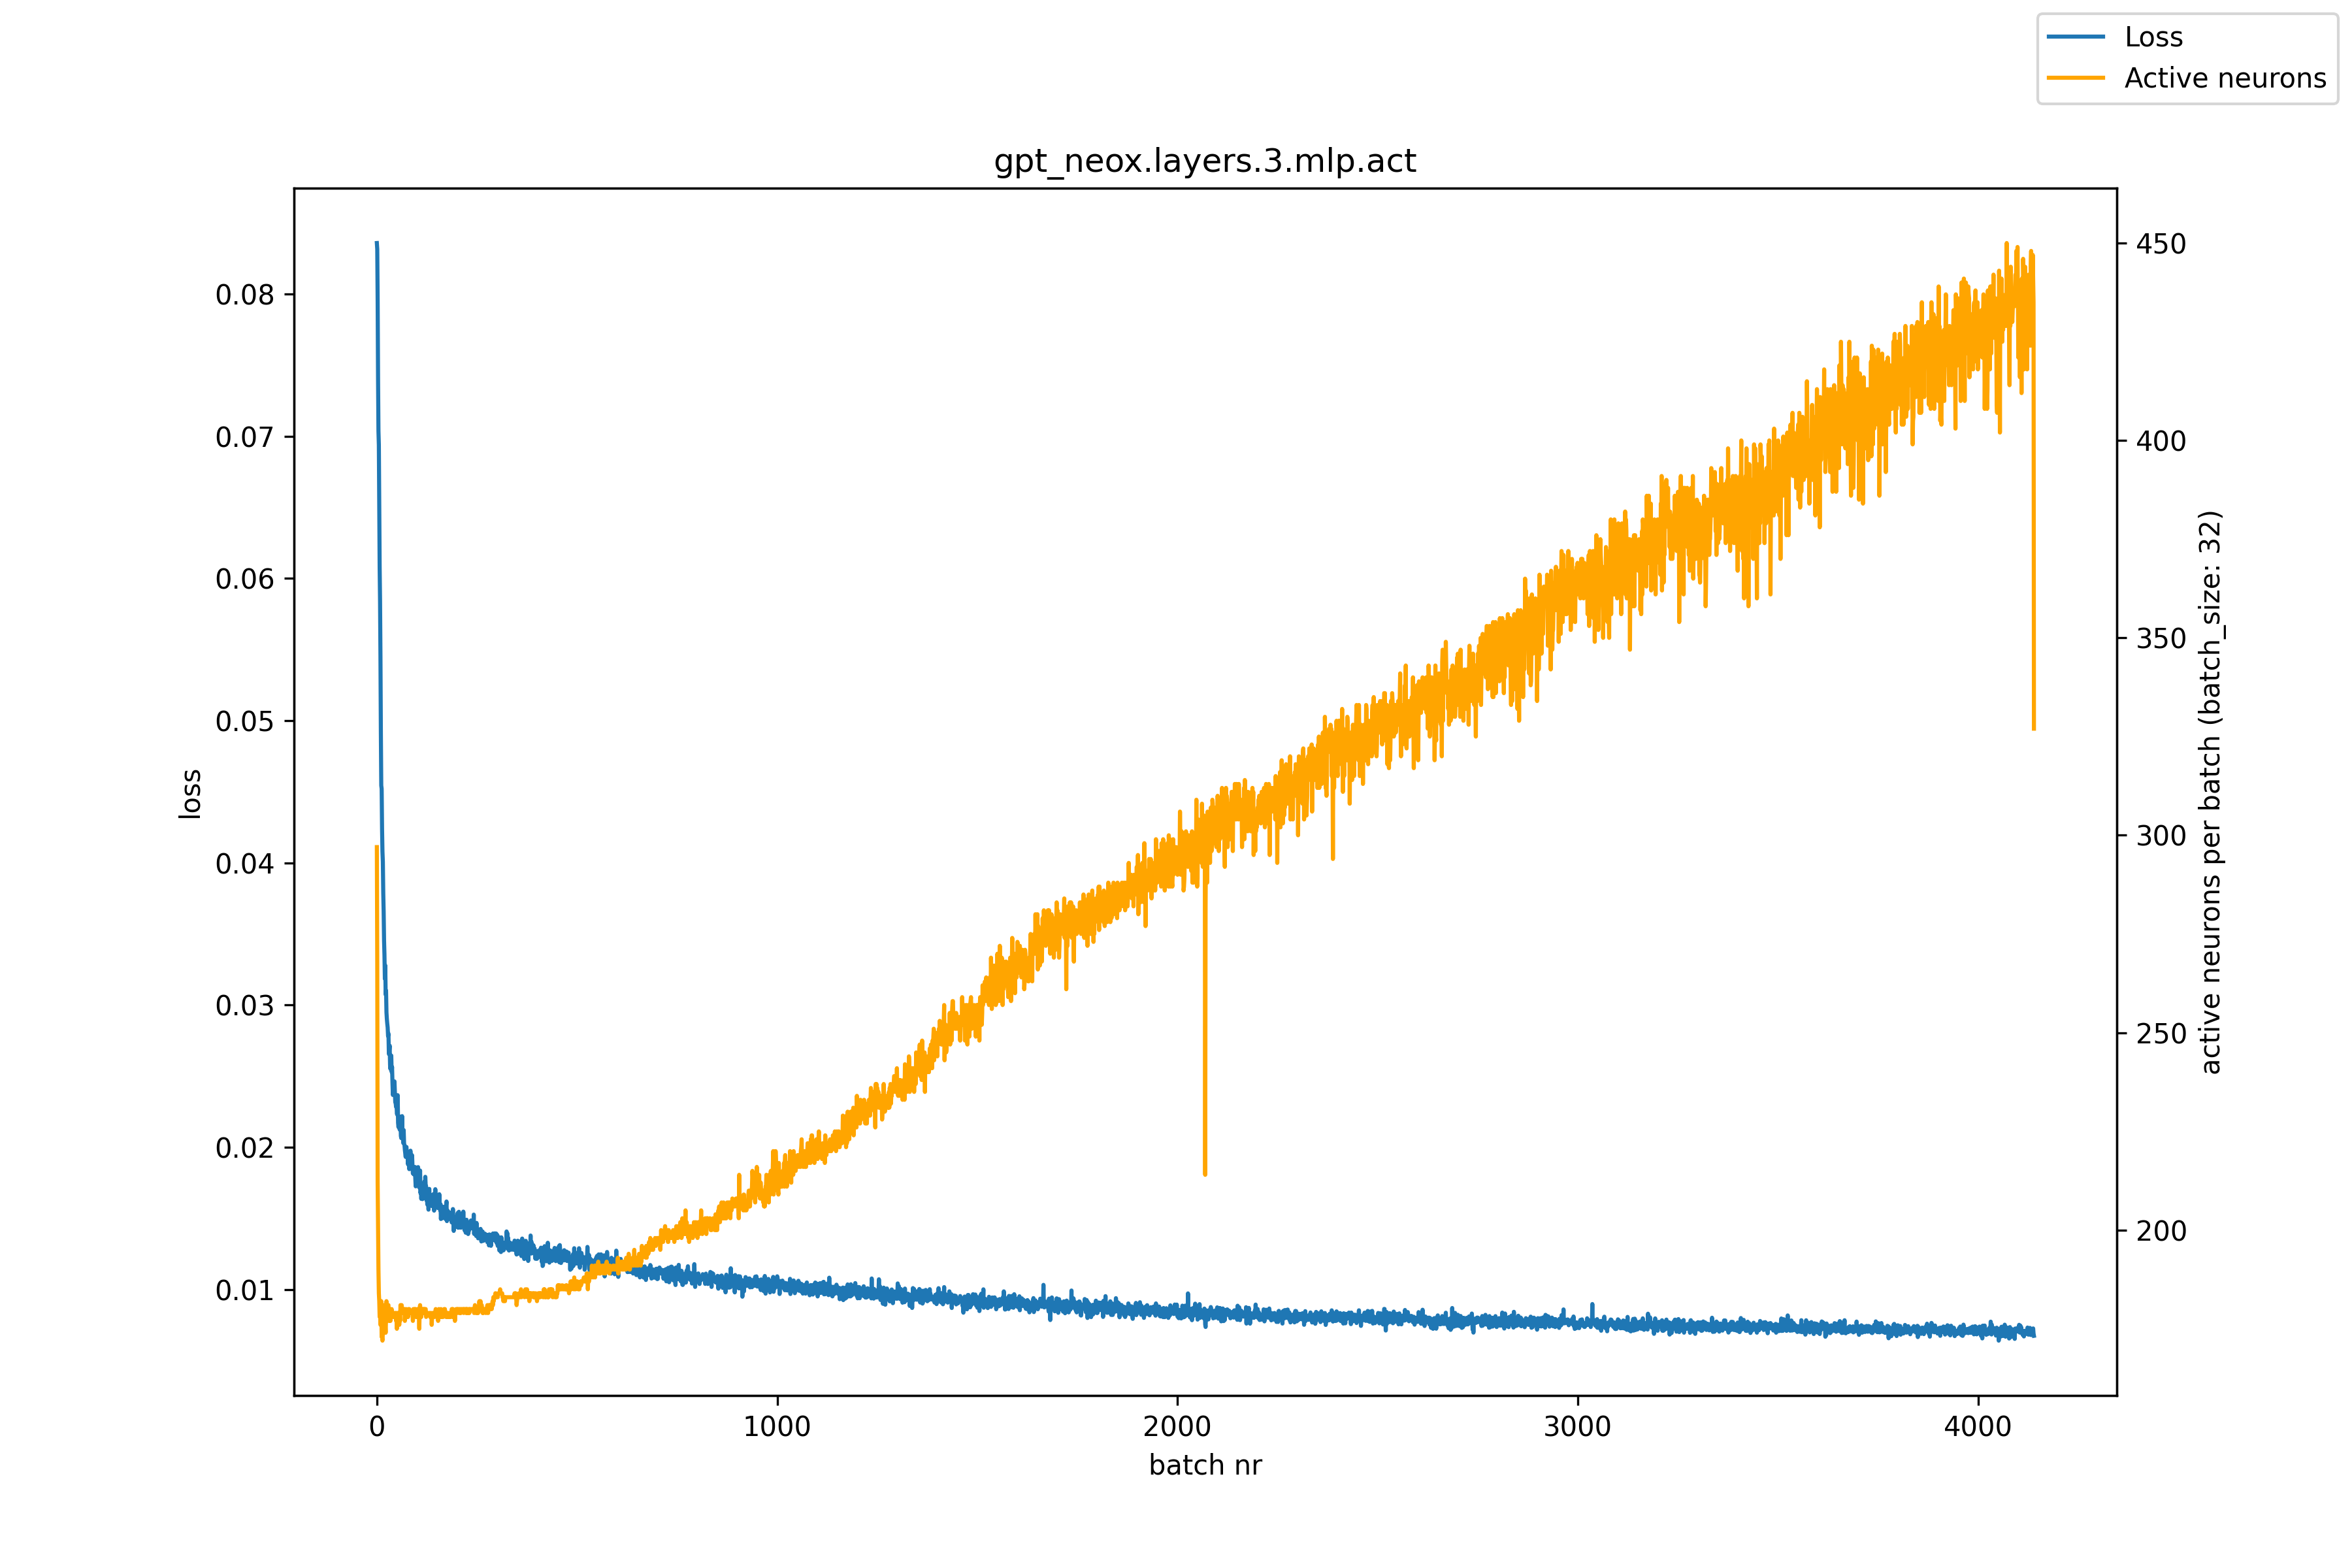

Data behind this chart, as committed beside it:
, loss, active_neurons
0, 0.08358, 297
1, 0.08315, 268
2, 0.07954, 212
3, 0.07406, 200
4, 0.07036, 190
5, 0.06938, 184
6, 0.06469, 182
7, 0.06081, 178
8, 0.0584, 181
9, 0.0545, 176
10, 0.04925, 176
11, 0.04543, 182
12, 0.04521, 173
13, 0.04239, 173
14, 0.0408, 172
15, 0.04008, 174
16, 0.03786, 175
17, 0.03658, 174
18, 0.03454, 181
19, 0.03353, 176
20, 0.03184, 179
21, 0.03278, 176
22, 0.03073, 174
23, 0.03101, 178
24, 0.02948, 182
25, 0.02901, 177
26, 0.02869, 178
27, 0.02842, 181
28, 0.02782, 181
29, 0.02799, 181
30, 0.02656, 177
31, 0.02676, 177
32, 0.02714, 180
33, 0.02578, 180
34, 0.02549, 177
35, 0.02618, 179
36, 0.02644, 179
37, 0.02529, 180
38, 0.02564, 179
39, 0.02453, 178
40, 0.02367, 178
41, 0.024, 178
42, 0.02443, 178
43, 0.02368, 179
44, 0.02463, 179
45, 0.02393, 178
46, 0.02316, 179
47, 0.0231, 179
48, 0.02283, 177
49, 0.02333, 179
50, 0.02237, 175
51, 0.02228, 177
52, 0.02366, 179
53, 0.02171, 177
54, 0.02141, 179
55, 0.02165, 179
56, 0.02207, 176
57, 0.02124, 179
58, 0.02157, 177
59, 0.02214, 181
... 4,080 more rows
